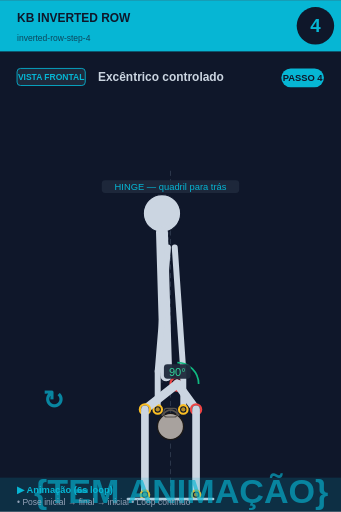
t = 0.00 s
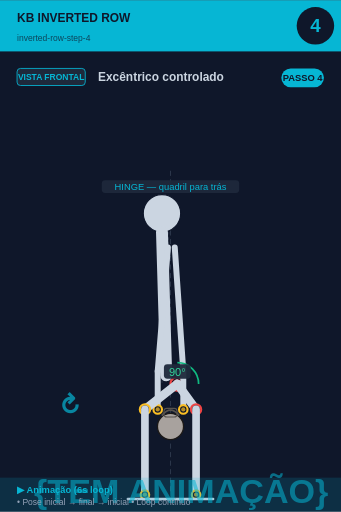
t = 0.75 s
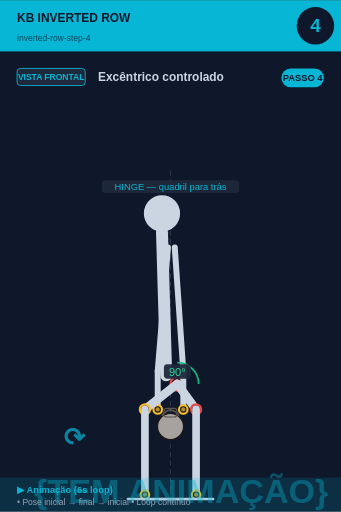
t = 2.25 s
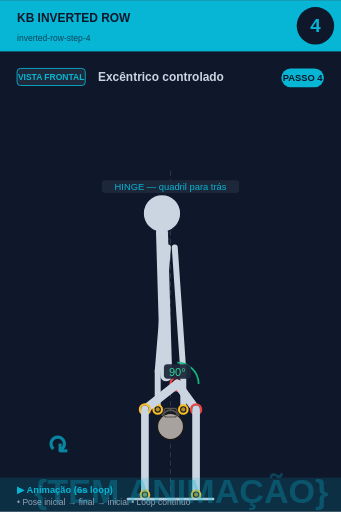
t = 3.00 s
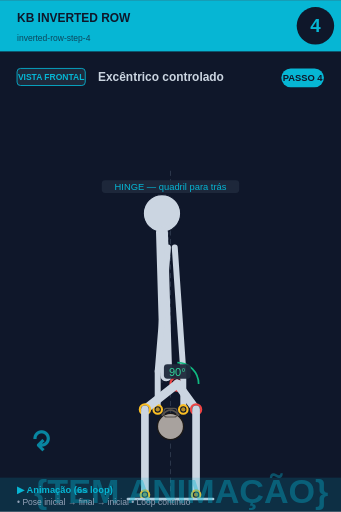
t = 3.75 s
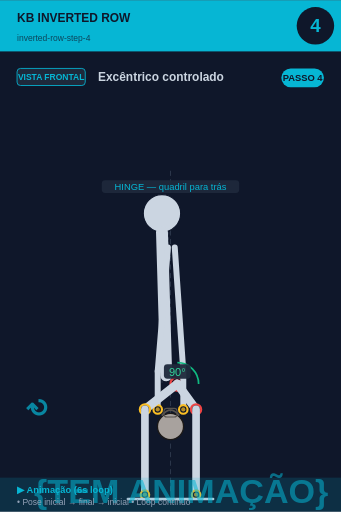
t = 5.25 s

The animated SVG that drew these frames (rendered in a browser with its animation timeline set to each time). Animation: 2 SMIL elements (animate=1,animateTransform=1); one cycle of 6.00 s, repeats indefinitely.

<svg xmlns="http://www.w3.org/2000/svg" viewBox="0 0 400 600" width="400" height="600">
<rect width="400" height="600" fill="#0f172a"/>

<!-- Header -->
<rect x="0" y="0" width="400" height="60" fill="#06b6d4"/>
<text x="20" y="25" font-size="14" font-weight="bold" fill="#0f172a" font-family="sans-serif">KB INVERTED ROW</text>
<text x="20" y="48" font-size="10" fill="#0f172a" opacity="0.7" font-family="sans-serif">inverted-row-step-4</text>

<!-- Step circle -->
<circle cx="370" cy="30" r="22" fill="#0f172a"/>
<text x="370" y="37" font-size="22" font-weight="bold" fill="#06b6d4" text-anchor="middle" font-family="sans-serif">4</text>

<!-- Vista + título -->
<rect x="20" y="80" width="80" height="20" rx="4" fill="#1e293b" stroke="#06b6d4" stroke-width="1"/>
<text x="60" y="94" font-size="10" font-weight="bold" fill="#06b6d4" text-anchor="middle" font-family="sans-serif">VISTA FRONTAL</text>
<text x="115" y="95" font-size="14" font-weight="bold" fill="#cbd5e1" font-family="sans-serif">Excêntrico controlado</text>

<!-- Corpo + animação -->
<g transform="translate(0, 50)">
<line x1="200" y1="150" x2="200" y2="530" stroke="#475569" stroke-width="1" stroke-dasharray="6,4" opacity="0.6"/><line x1="200" y1="180" x2="190" y2="400" stroke="#475569" stroke-width="1" stroke-dasharray="3,3" opacity="0.5"/><circle cx="190" cy="200" r="22" fill="#cbd5e1" stroke="#0f172a" stroke-width="1.5"/><line x1="190" y1="222" x2="195" y2="390" stroke="#cbd5e1" stroke-width="14" stroke-linecap="round"/><circle cx="208" cy="400" r="8" fill="#0f172a" stroke="#ef4444" stroke-width="2.5"/><circle cx="208" cy="400" r="5.5" fill="#ef4444" opacity="0.7"/><line x1="197" y1="240" x2="185" y2="385" stroke="#cbd5e1" stroke-width="7" stroke-linecap="round"/><line x1="205" y1="240" x2="215" y2="385" stroke="#cbd5e1" stroke-width="7" stroke-linecap="round"/><line x1="185" y1="385" x2="185" y2="430" stroke="#cbd5e1" stroke-width="7" stroke-linecap="round"/><line x1="215" y1="385" x2="215" y2="430" stroke="#cbd5e1" stroke-width="7" stroke-linecap="round"/><circle cx="200" cy="450" r="15.299999999999999" fill="#a8a29e" stroke="#1c1917" stroke-width="1.5"/><path d="M 189.8 437.25 Q 200 424.5 210.2 437.25" fill="none" stroke="#57534e" stroke-width="2.125"/><rect x="192.35" y="428.75" width="15.299999999999999" height="10.2" rx="3.4" fill="none" stroke="#57534e" stroke-width="1.275"/><circle cx="185" cy="430" r="5" fill="#0f172a" stroke="#fbbf24" stroke-width="2.5"/><circle cx="185" cy="430" r="2.5" fill="#fbbf24" opacity="0.7"/><circle cx="215" cy="430" r="5" fill="#0f172a" stroke="#fbbf24" stroke-width="2.5"/><circle cx="215" cy="430" r="2.5" fill="#fbbf24" opacity="0.7"/><line x1="208" y1="400" x2="230" y2="430" stroke="#cbd5e1" stroke-width="10" stroke-linecap="round"/><circle cx="230" cy="430" r="6" fill="#0f172a" stroke="#ef4444" stroke-width="2.5"/><circle cx="230" cy="430" r="3.5" fill="#ef4444" opacity="0.7"/><line x1="230" y1="430" x2="230" y2="530" stroke="#cbd5e1" stroke-width="9" stroke-linecap="round"/><circle cx="230" cy="530" r="5" fill="#0f172a" stroke="#fbbf24" stroke-width="2.5"/><circle cx="230" cy="530" r="2.5" fill="#fbbf24" opacity="0.7"/><line x1="208" y1="400" x2="170" y2="430" stroke="#cbd5e1" stroke-width="10" stroke-linecap="round"/><circle cx="170" cy="430" r="6" fill="#0f172a" stroke="#fbbf24" stroke-width="2.5"/><circle cx="170" cy="430" r="3.5" fill="#fbbf24" opacity="0.7"/><line x1="170" y1="430" x2="170" y2="530" stroke="#cbd5e1" stroke-width="9" stroke-linecap="round"/><circle cx="170" cy="530" r="5" fill="#0f172a" stroke="#fbbf24" stroke-width="2.5"/><circle cx="170" cy="530" r="2.5" fill="#fbbf24" opacity="0.7"/><path d="M 208.0 375.0 A 25 25 0 0 1 233.0 400.0" fill="none" stroke="#10b981" stroke-width="2"/><rect x="192.275" y="377" width="31.450000000000003" height="17" rx="4" fill="#1e293b" opacity="0.95"/><text x="208" y="391" font-size="13" fill="#34d399" text-anchor="middle" font-family="sans-serif" font-weight="500">90°</text><line x1="150" y1="535" x2="250" y2="535" stroke="#cbd5e1" stroke-width="3" stroke-linecap="round"/><rect x="119.375" y="161" width="161.25" height="15" rx="4" fill="#1e293b" opacity="0.95"/><text x="200" y="173" font-size="11" fill="#06b6d4" text-anchor="middle" font-family="sans-serif" font-weight="500">HINGE — quadril para trás</text>
<!-- Indicador de movimento animado no canto inferior -->
<g opacity="0.7">
<text x="40" y="540" font-size="40" fill="#06b6d4" font-weight="bold" font-family="sans-serif">
{TEM ANIMAÇÃO}
<animate attributeName="opacity" values="0.9;0.4;0.9" dur="6s" repeatCount="indefinite"/>
</text>
</g>
</g>

<!-- Footer -->
<rect x="0" y="560" width="400" height="40" fill="#06b6d4" opacity="0.15"/>
<text x="20" y="578" font-size="11" font-weight="bold" fill="#06b6d4" font-family="sans-serif">▶ Animação (6s loop)</text>
<text x="20" y="592" font-size="10" fill="#94a3b8" font-family="sans-serif">• Pose inicial → final → inicial • Loop contínuo</text>

<!-- Tag PASSO N -->
<g transform="translate(330, 80)">
<rect x="0" y="0" width="50" height="22" rx="11" fill="#06b6d4"/>
<text x="25" y="15" font-size="11" font-weight="bold" fill="#0f172a" text-anchor="middle" font-family="sans-serif">PASSO 4</text>
</g>

<!-- Seta animada (movimento ↕) -->
<g transform="translate(50, 480)">
<text font-size="30" fill="#06b6d4" font-weight="bold" font-family="sans-serif" opacity="0.7">↻
<animateTransform attributeName="transform" type="rotate" from="0 15 15" to="360 15 15" dur="6s" repeatCount="indefinite"/>
</text>
</g>
</svg>
